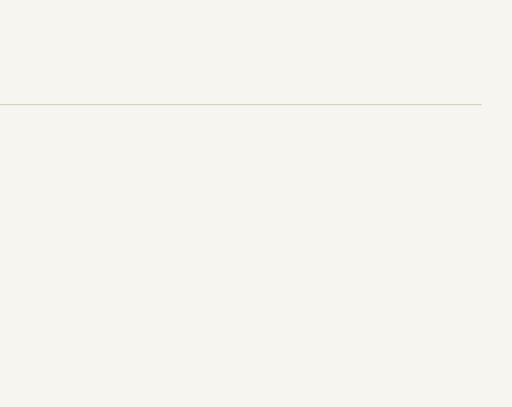
t = 0.00 s
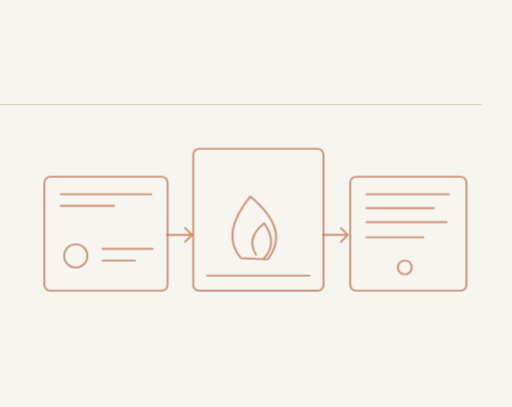
t = 1.95 s
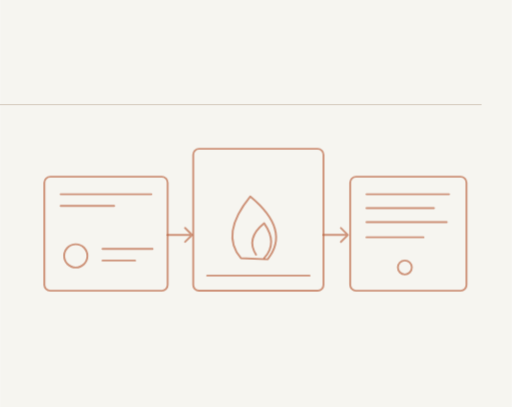
t = 2.12 s
t = 2.29 s: frame unchanged from t = 2.12 s, image omitted
t = 2.83 s: frame unchanged from t = 2.12 s, image omitted
t = 3.45 s: frame unchanged from t = 2.12 s, image omitted

The animated SVG that drew these frames (rendered in a browser with its animation timeline set to each time). Animation: 3 CSS @keyframes rules; one cycle of 3.45 s.

<svg xmlns="http://www.w3.org/2000/svg" width="440" height="350" viewBox="0 0 440 350" role="img"><title>Нарратив и смыслы — scene one</title><style>@keyframes rise{from{opacity:0;transform:translateY(7px)}to{opacity:1;transform:none}}@keyframes jump{0%{transform:translate(-150px,22px)}45%{transform:translate(-72px,-56px)}100%{transform:none}}@keyframes scaleX{from{transform:scaleX(.05)}to{transform:scaleX(1)}}.stage{animation:rise .65s ease-out both}.s1{animation-delay:.18s}.s2{animation-delay:.75s}.s3{animation-delay:1.32s}.s4{animation-delay:1.95s}.jumper{animation:jump 1.5s cubic-bezier(.3,.15,.3,1) .55s both}.build-progress{transform-origin:left center;animation:scaleX 1.3s ease-out 1.3s both}@media(prefers-reduced-motion:reduce){.stage,.jumper,.build-progress{animation:none!important;opacity:1!important;transform:none!important}}</style><rect width="440" height="350" fill="#F6F5F0"/><g transform="translate(-440 0)" fill="#29231D" font-family="Manrope,Arial,sans-serif"><text x="26" y="65" font-size="31" font-weight="500">Нарратив и смыслы</text><path d="M26 90 H854" stroke="#D4CABD" stroke-width=".85"/></g><g fill="none" stroke="#B65A34" color="#B65A34" stroke-opacity=".63" stroke-width="1.65" stroke-linecap="round" stroke-linejoin="round"><g class="stage s1"><rect x="38" y="152" width="106" height="98" rx="5"/><path d="M52 167 H130 M52 177 H98"/><circle cx="65" cy="220" r="10"/><path d="M88 214 H131 M88 224 H116"/></g>
<g class="stage s2"><path d="M144 202 H165 M159 196 L165 202 L159 208"/><rect x="166" y="128" width="112" height="122" rx="5"/><path d="M207 222 Q189 201 215 169 Q250 198 230 223Z"/><path d="M220 219 Q211 205 227 192 Q239 209 227 222"/><path d="M178 237 H266"/></g>
<g class="stage s3"><path d="M278 202 H299 M293 196 L299 202 L293 208"/><rect x="301" y="152" width="100" height="98" rx="5"/><path d="M315 167 H386 M315 179 H373 M315 191 H384 M315 204 H364"/><circle cx="348" cy="230" r="6"/></g></g></svg>
